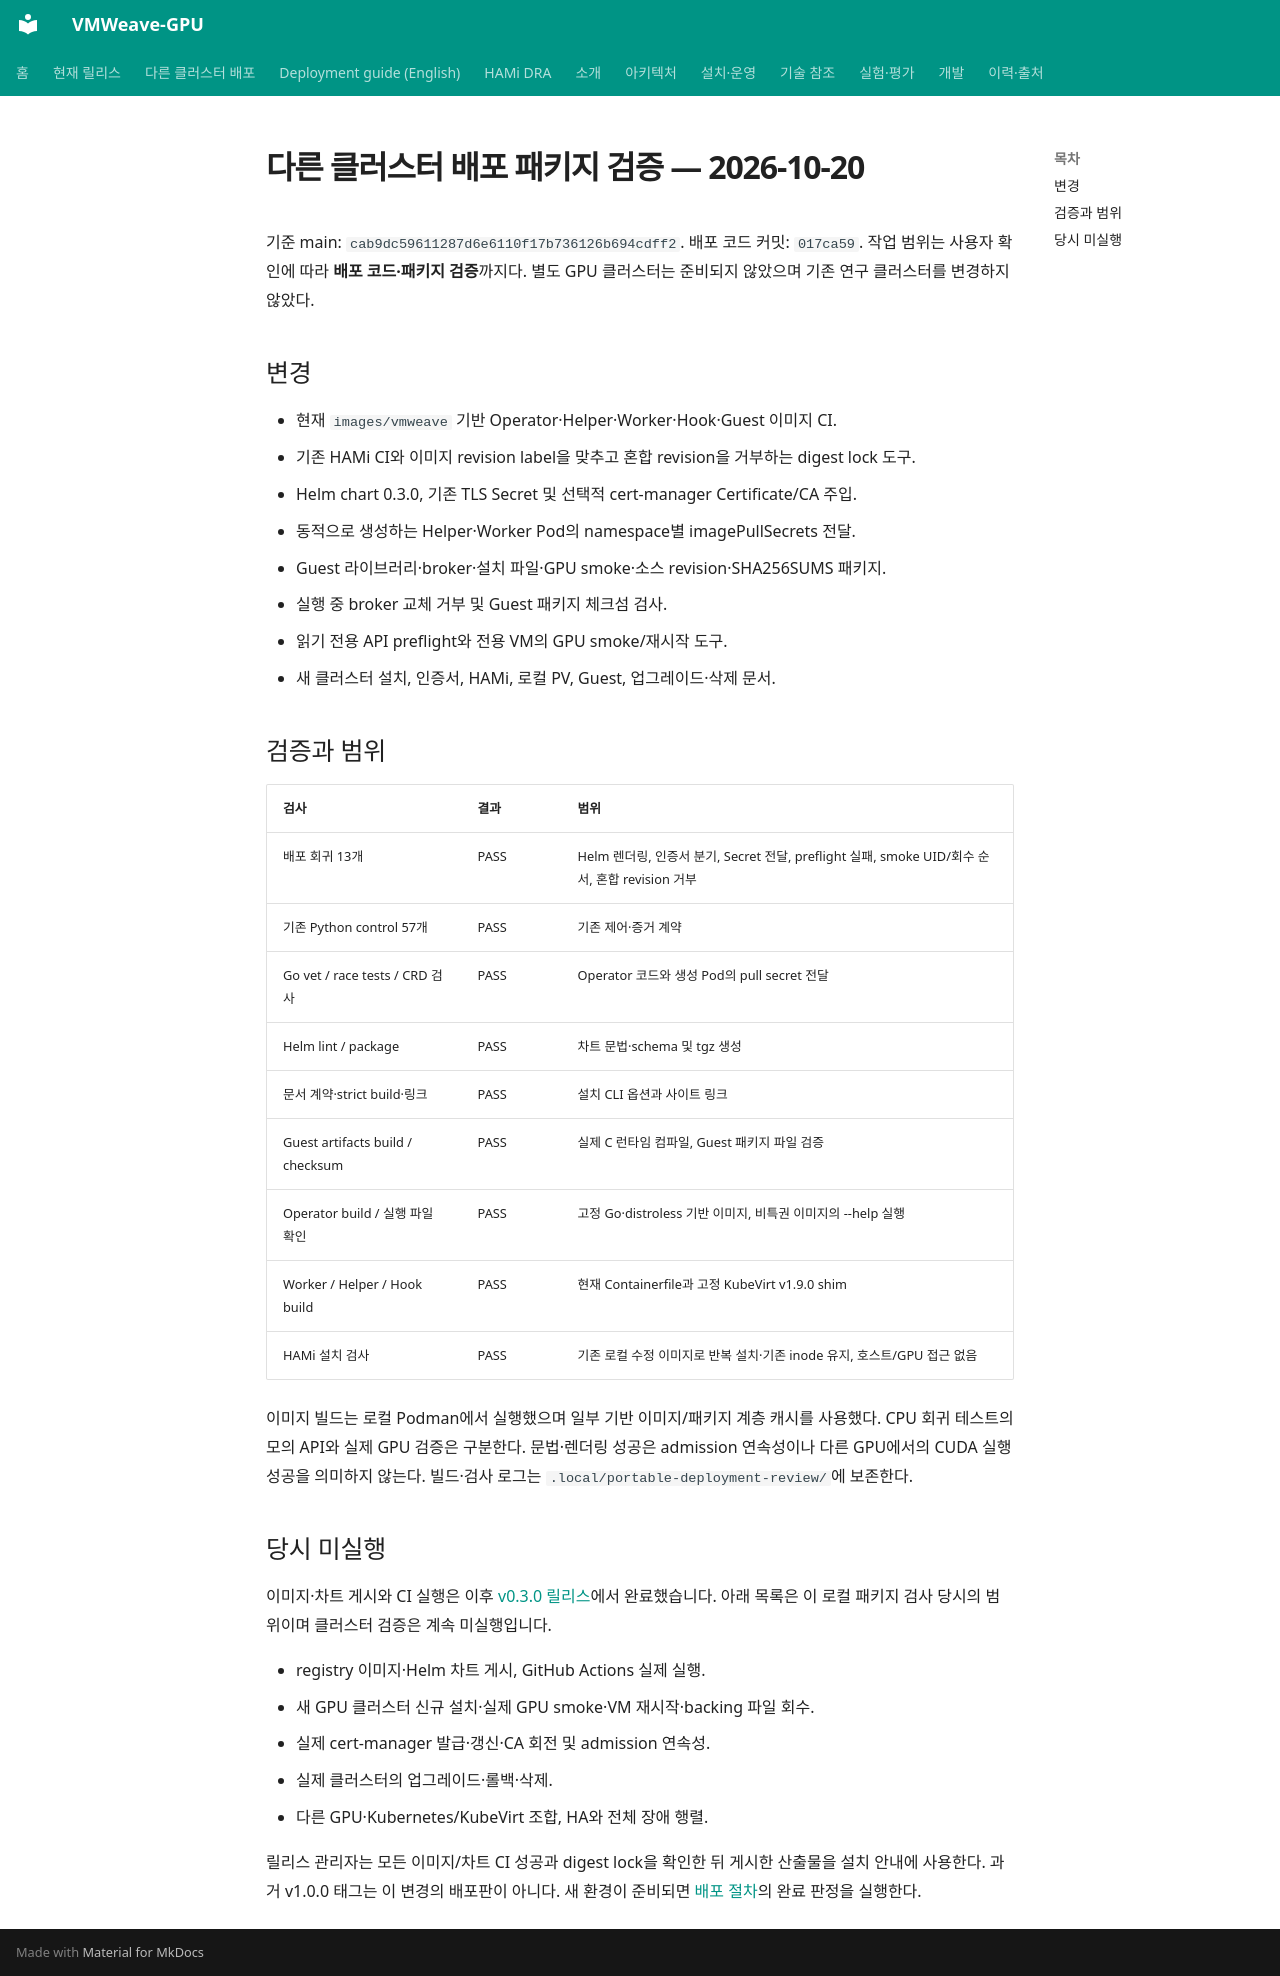

repository: WoogiBoogi1129/VMWeave-GPU · page: development/portable-deployment-validation/index.html · generator: mkdocs

# 다른 클러스터 배포 패키지 검증 — 2026-10-20

기준 main: `cab9dc59611287d6e6110f17b736126b694cdff2`.
배포 코드 커밋: `017ca59`.
작업 범위는 사용자 확인에 따라 **배포 코드·패키지 검증**까지다.
별도 GPU 클러스터는 준비되지 않았으며 기존 연구 클러스터를 변경하지 않았다.

## 변경

- 현재 `images/vmweave` 기반 Operator·Helper·Worker·Hook·Guest 이미지 CI.
- 기존 HAMi CI와 이미지 revision label을 맞추고 혼합 revision을 거부하는 digest lock 도구.
- Helm chart 0.3.0, 기존 TLS Secret 및 선택적 cert-manager Certificate/CA 주입.
- 동적으로 생성하는 Helper·Worker Pod의 namespace별 imagePullSecrets 전달.
- Guest 라이브러리·broker·설치 파일·GPU smoke·소스 revision·SHA256SUMS 패키지.
- 실행 중 broker 교체 거부 및 Guest 패키지 체크섬 검사.
- 읽기 전용 API preflight와 전용 VM의 GPU smoke/재시작 도구.
- 새 클러스터 설치, 인증서, HAMi, 로컬 PV, Guest, 업그레이드·삭제 문서.

## 검증과 범위

| 검사 | 결과 | 범위 |
|---|---|---|
| 배포 회귀 13개 | PASS | Helm 렌더링, 인증서 분기, Secret 전달, preflight 실패, smoke UID/회수 순서, 혼합 revision 거부 |
| 기존 Python control 57개 | PASS | 기존 제어·증거 계약 |
| Go vet / race tests / CRD 검사 | PASS | Operator 코드와 생성 Pod의 pull secret 전달 |
| Helm lint / package | PASS | 차트 문법·schema 및 tgz 생성 |
| 문서 계약·strict build·링크 | PASS | 설치 CLI 옵션과 사이트 링크 |
| Guest artifacts build / checksum | PASS | 실제 C 런타임 컴파일, Guest 패키지 파일 검증 |
| Operator build / 실행 파일 확인 | PASS | 고정 Go·distroless 기반 이미지, 비특권 이미지의 --help 실행 |
| Worker / Helper / Hook build | PASS | 현재 Containerfile과 고정 KubeVirt v1.9.0 shim |
| HAMi 설치 검사 | PASS | 기존 로컬 수정 이미지로 반복 설치·기존 inode 유지, 호스트/GPU 접근 없음 |

이미지 빌드는 로컬 Podman에서 실행했으며 일부 기반 이미지/패키지 계층 캐시를 사용했다.
CPU 회귀 테스트의 모의 API와 실제 GPU 검증은 구분한다. 문법·렌더링 성공은 admission
연속성이나 다른 GPU에서의 CUDA 실행 성공을 의미하지 않는다.
빌드·검사 로그는 `.local/portable-deployment-review/`에 보존한다.

## 당시 미실행

이미지·차트 게시와 CI 실행은 이후 [v0.3.0 릴리스](../getting-started/release-v0.3.0.md)에서 완료했습니다.
아래 목록은 이 로컬 패키지 검사 당시의 범위이며 클러스터 검증은 계속 미실행입니다.

- registry 이미지·Helm 차트 게시, GitHub Actions 실제 실행.
- 새 GPU 클러스터 신규 설치·실제 GPU smoke·VM 재시작·backing 파일 회수.
- 실제 cert-manager 발급·갱신·CA 회전 및 admission 연속성.
- 실제 클러스터의 업그레이드·롤백·삭제.
- 다른 GPU·Kubernetes/KubeVirt 조합, HA와 전체 장애 행렬.

릴리스 관리자는 모든 이미지/차트 CI 성공과 digest lock을 확인한 뒤 게시한 산출물을
설치 안내에 사용한다. 과거 v1.0.0 태그는 이 변경의 배포판이 아니다.
새 환경이 준비되면 [배포 절차](../getting-started/portable-deployment.md)의 완료 판정을 실행한다.
